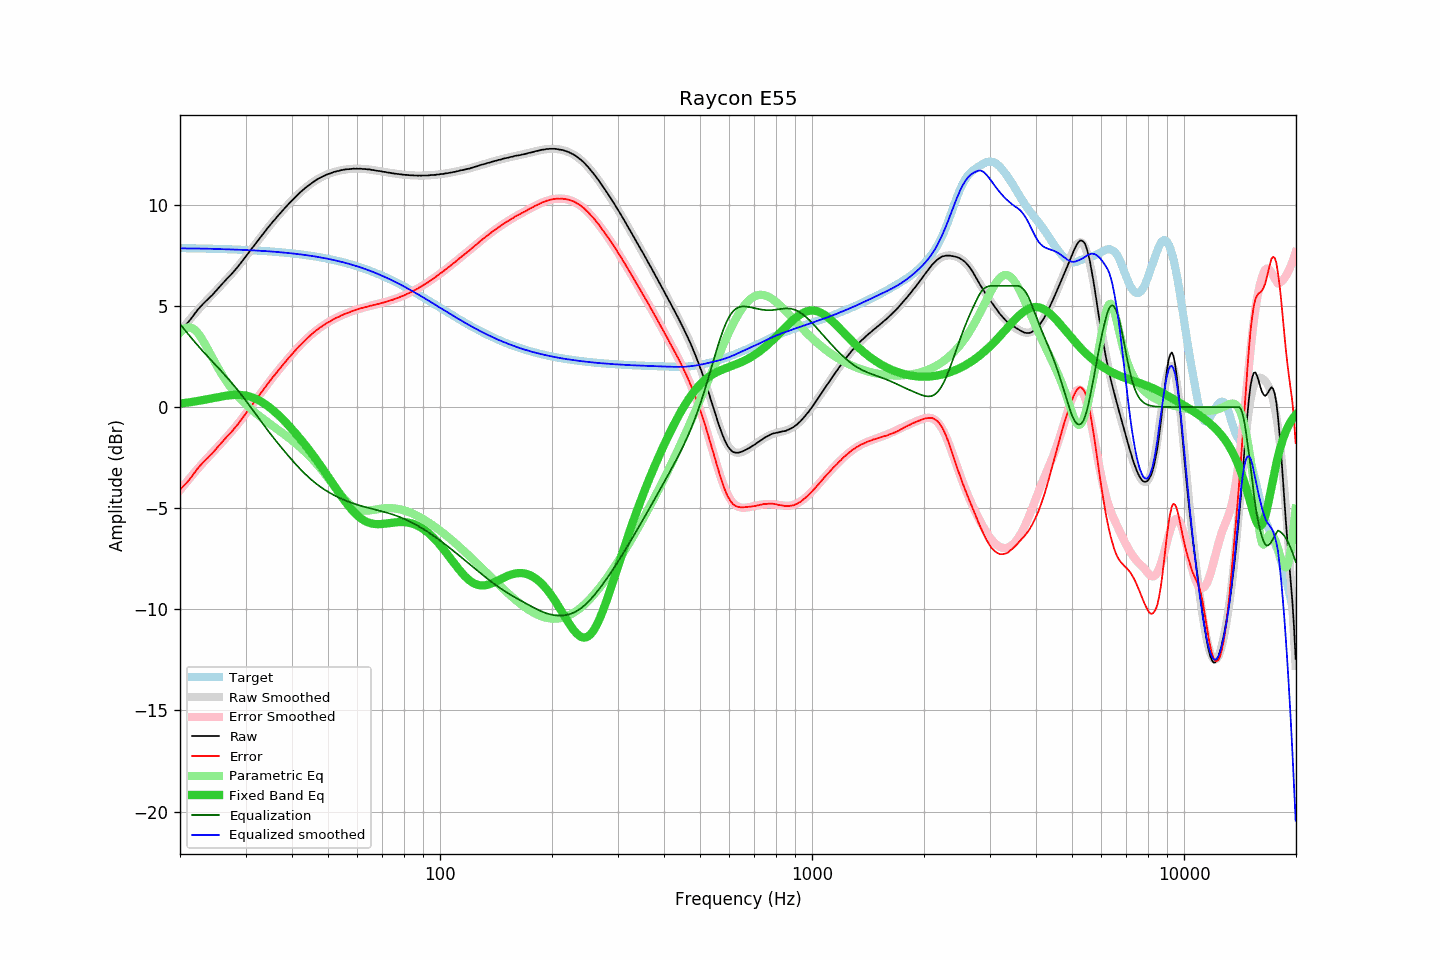

Source data for this figure (header and first rows):
frequency, raw, error, smoothed, error_smoothed, equalization, parametric_eq, equalized_raw, equalized_smoothed, target
20.00, 3.78, -4.08, 3.74, -4.11, 4.11, 0.17, 7.89, 7.85, 7.86
20.20, 3.86, -4.00, 3.84, -4.01, 4.01, 0.18, 7.87, 7.85, 7.86
20.40, 3.94, -3.92, 3.94, -3.91, 3.91, 0.19, 7.85, 7.85, 7.86
20.61, 4.02, -3.84, 4.04, -3.81, 3.81, 0.20, 7.83, 7.85, 7.86
20.81, 4.10, -3.75, 4.13, -3.71, 3.71, 0.22, 7.82, 7.85, 7.86
21.02, 4.19, -3.66, 4.23, -3.62, 3.62, 0.23, 7.81, 7.85, 7.86
21.23, 4.28, -3.57, 4.32, -3.52, 3.52, 0.24, 7.80, 7.84, 7.85
21.44, 4.38, -3.47, 4.42, -3.43, 3.43, 0.25, 7.81, 7.84, 7.85
21.66, 4.49, -3.36, 4.51, -3.33, 3.33, 0.26, 7.82, 7.84, 7.85
21.87, 4.60, -3.25, 4.60, -3.24, 3.24, 0.28, 7.84, 7.84, 7.85
22.09, 4.70, -3.14, 4.69, -3.15, 3.15, 0.29, 7.85, 7.84, 7.85
22.31, 4.81, -3.03, 4.78, -3.05, 3.05, 0.30, 7.87, 7.84, 7.85
22.54, 4.90, -2.94, 4.88, -2.96, 2.96, 0.32, 7.86, 7.84, 7.85
22.76, 4.99, -2.85, 4.97, -2.87, 2.87, 0.33, 7.86, 7.84, 7.84
22.99, 5.07, -2.77, 5.06, -2.78, 2.78, 0.34, 7.85, 7.84, 7.84
23.22, 5.15, -2.69, 5.14, -2.69, 2.69, 0.36, 7.85, 7.84, 7.84
23.45, 5.23, -2.60, 5.23, -2.61, 2.61, 0.37, 7.84, 7.84, 7.84
23.69, 5.30, -2.53, 5.31, -2.52, 2.52, 0.39, 7.82, 7.83, 7.84
23.92, 5.38, -2.45, 5.39, -2.44, 2.44, 0.41, 7.82, 7.83, 7.83
24.16, 5.46, -2.37, 5.48, -2.35, 2.35, 0.42, 7.81, 7.83, 7.83
24.40, 5.53, -2.30, 5.56, -2.27, 2.27, 0.44, 7.80, 7.82, 7.83
24.65, 5.62, -2.21, 5.64, -2.18, 2.18, 0.45, 7.80, 7.82, 7.83
24.89, 5.71, -2.11, 5.72, -2.10, 2.10, 0.47, 7.81, 7.82, 7.83
25.14, 5.80, -2.02, 5.80, -2.01, 2.01, 0.48, 7.82, 7.82, 7.82
25.39, 5.89, -1.93, 5.89, -1.93, 1.93, 0.50, 7.82, 7.82, 7.82
25.65, 5.98, -1.84, 5.97, -1.84, 1.84, 0.51, 7.82, 7.82, 7.82
25.91, 6.07, -1.74, 6.06, -1.75, 1.75, 0.53, 7.82, 7.81, 7.82
26.16, 6.15, -1.66, 6.15, -1.66, 1.66, 0.54, 7.82, 7.81, 7.81
26.43, 6.24, -1.57, 6.23, -1.58, 1.58, 0.55, 7.82, 7.81, 7.81
26.69, 6.33, -1.48, 6.32, -1.49, 1.49, 0.57, 7.82, 7.81, 7.81
26.96, 6.41, -1.39, 6.41, -1.40, 1.40, 0.58, 7.81, 7.80, 7.81
27.23, 6.49, -1.31, 6.50, -1.31, 1.31, 0.59, 7.80, 7.80, 7.80
27.50, 6.57, -1.23, 6.58, -1.21, 1.21, 0.59, 7.79, 7.80, 7.80
27.77, 6.66, -1.13, 6.67, -1.12, 1.12, 0.60, 7.78, 7.79, 7.80
28.05, 6.76, -1.03, 6.76, -1.03, 1.03, 0.60, 7.79, 7.79, 7.79
28.33, 6.84, -0.95, 6.86, -0.93, 0.93, 0.61, 7.77, 7.79, 7.79
28.62, 6.94, -0.85, 6.95, -0.83, 0.83, 0.61, 7.77, 7.78, 7.79
28.90, 7.04, -0.74, 7.05, -0.73, 0.73, 0.60, 7.78, 7.78, 7.78
29.19, 7.14, -0.64, 7.15, -0.63, 0.63, 0.60, 7.77, 7.78, 7.78
29.48, 7.24, -0.53, 7.25, -0.53, 0.53, 0.59, 7.77, 7.77, 7.78
29.78, 7.35, -0.42, 7.35, -0.42, 0.42, 0.58, 7.77, 7.77, 7.77
30.08, 7.45, -0.32, 7.45, -0.32, 0.32, 0.57, 7.77, 7.77, 7.77
30.38, 7.56, -0.20, 7.56, -0.21, 0.21, 0.55, 7.77, 7.76, 7.77
30.68, 7.66, -0.10, 7.66, -0.10, 0.10, 0.53, 7.76, 7.76, 7.76
30.99, 7.77, 0.01, 7.77, 0.01, -0.01, 0.51, 7.76, 7.76, 7.76
31.30, 7.87, 0.12, 7.87, 0.12, -0.12, 0.48, 7.75, 7.75, 7.75
31.61, 7.97, 0.22, 7.98, 0.23, -0.23, 0.45, 7.75, 7.75, 7.75
31.93, 8.08, 0.34, 8.08, 0.34, -0.34, 0.42, 7.74, 7.74, 7.74
32.24, 8.18, 0.44, 8.19, 0.45, -0.45, 0.38, 7.74, 7.74, 7.74
32.57, 8.29, 0.56, 8.29, 0.55, -0.55, 0.34, 7.74, 7.74, 7.74
32.89, 8.39, 0.66, 8.39, 0.66, -0.66, 0.29, 7.73, 7.73, 7.73
33.22, 8.49, 0.77, 8.50, 0.77, -0.77, 0.25, 7.72, 7.73, 7.73
33.55, 8.59, 0.87, 8.60, 0.88, -0.88, 0.20, 7.72, 7.72, 7.72
33.89, 8.70, 0.99, 8.70, 0.98, -0.98, 0.14, 7.72, 7.71, 7.72
34.23, 8.80, 1.09, 8.80, 1.09, -1.09, 0.09, 7.71, 7.71, 7.71
34.57, 8.90, 1.20, 8.90, 1.19, -1.19, 0.03, 7.71, 7.70, 7.70
34.92, 8.99, 1.29, 8.99, 1.30, -1.30, -0.03, 7.70, 7.70, 7.70
35.27, 9.09, 1.40, 9.09, 1.40, -1.40, -0.10, 7.69, 7.69, 7.69
35.62, 9.19, 1.51, 9.19, 1.50, -1.50, -0.17, 7.69, 7.69, 7.69
35.97, 9.27, 1.59, 9.28, 1.60, -1.60, -0.23, 7.67, 7.68, 7.68
... 635 more rows
